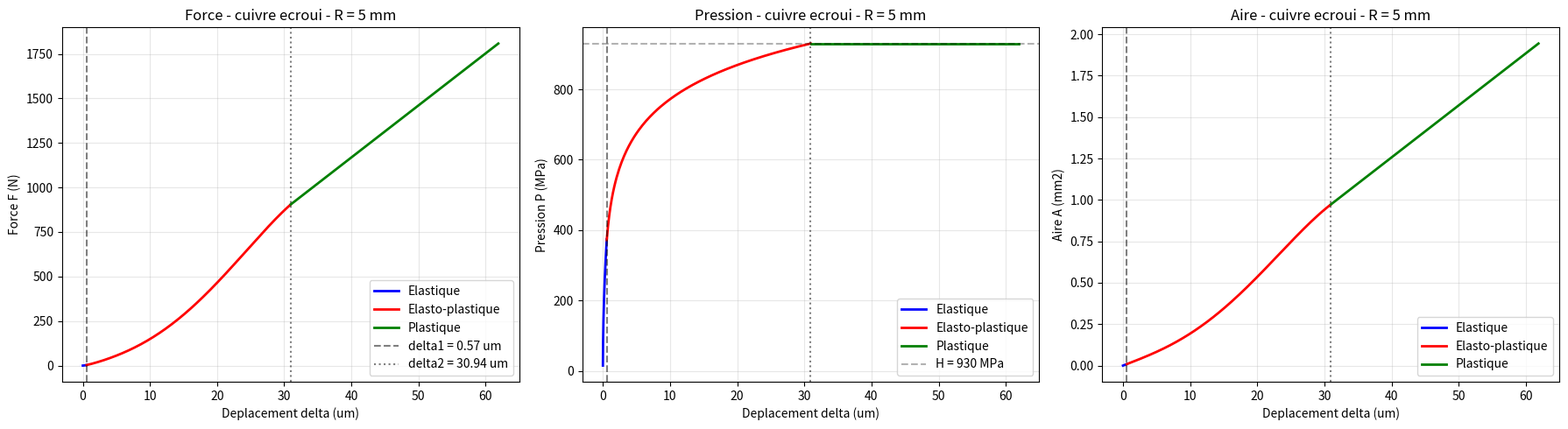
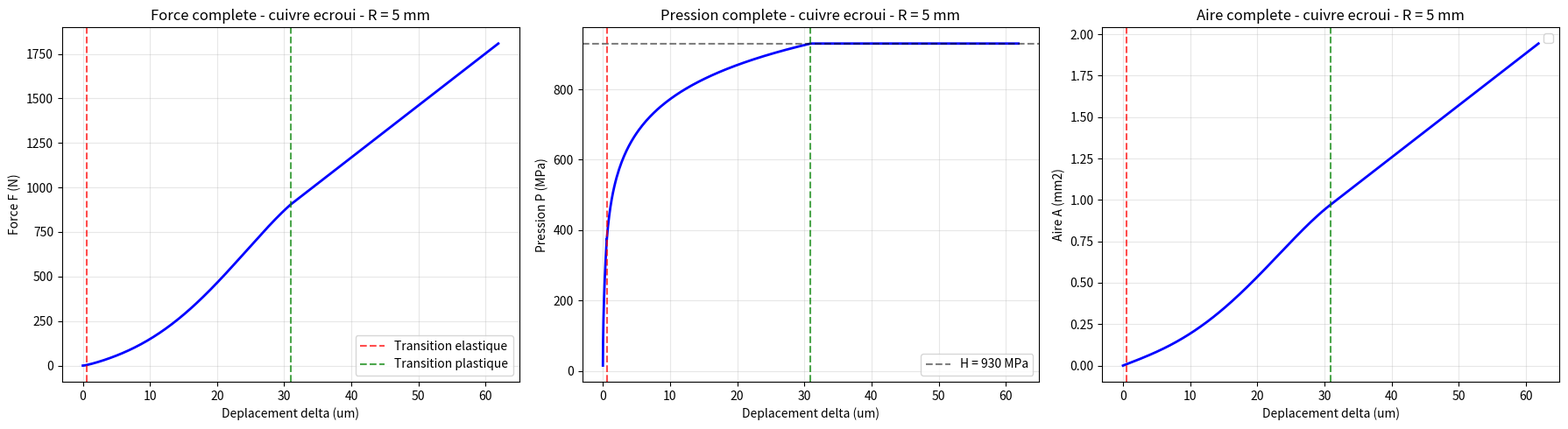
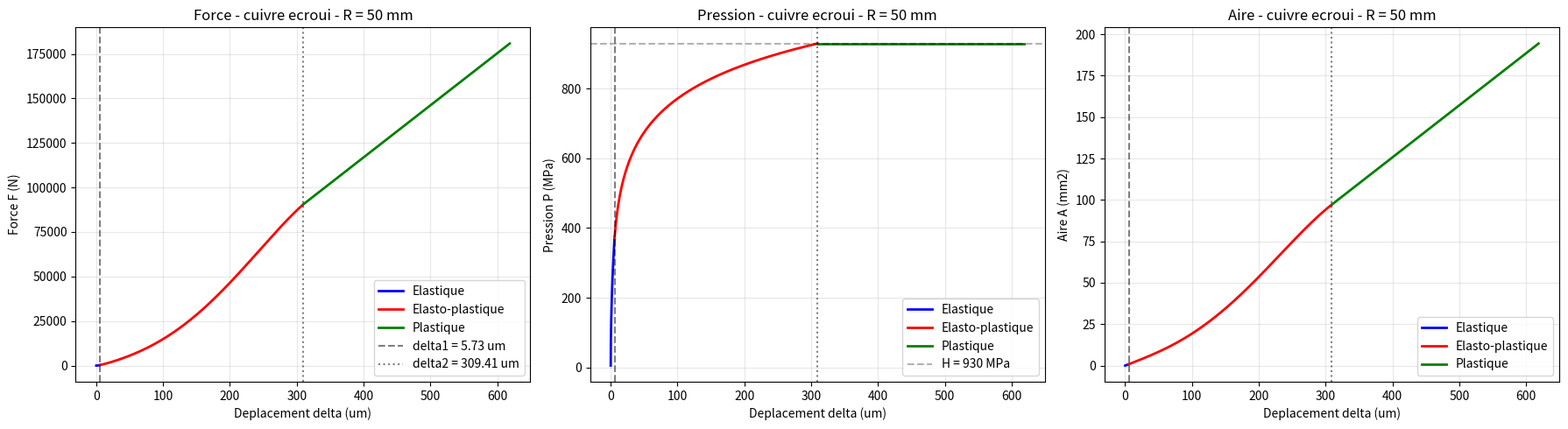
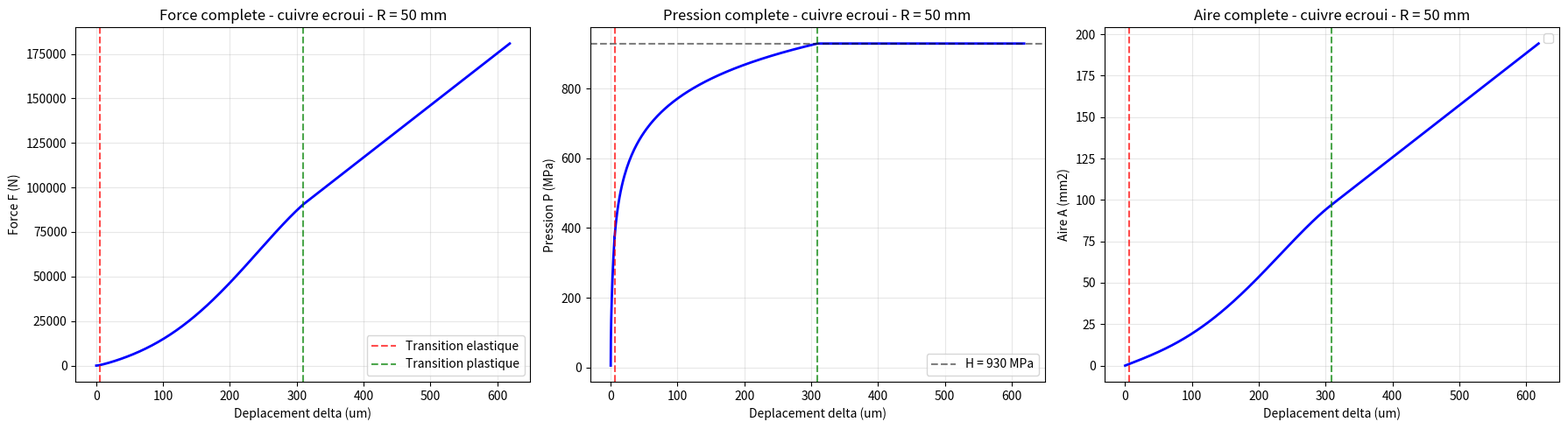
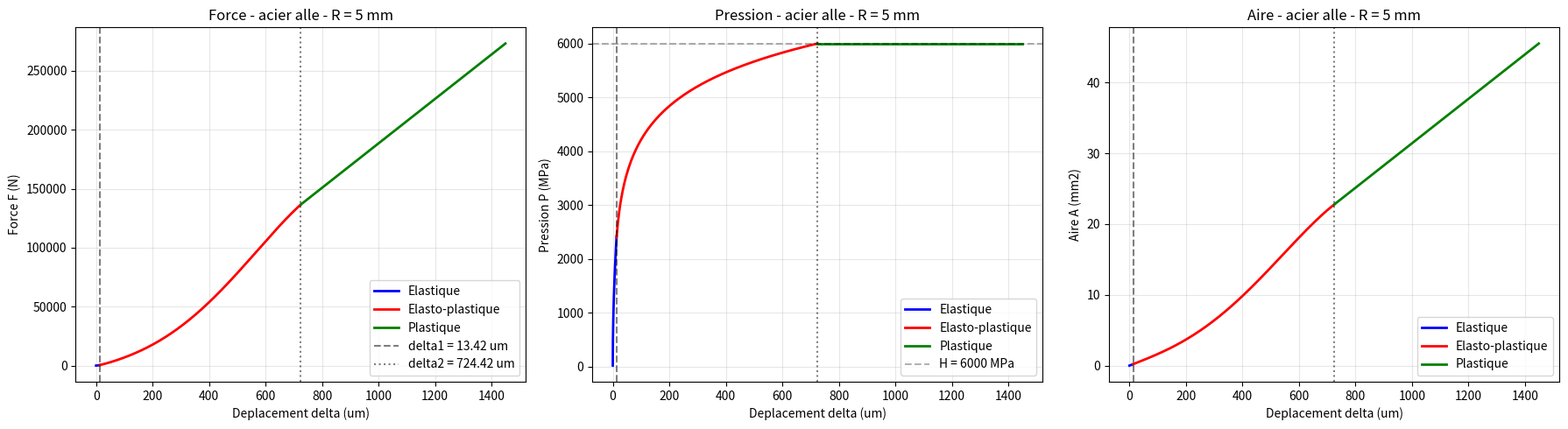
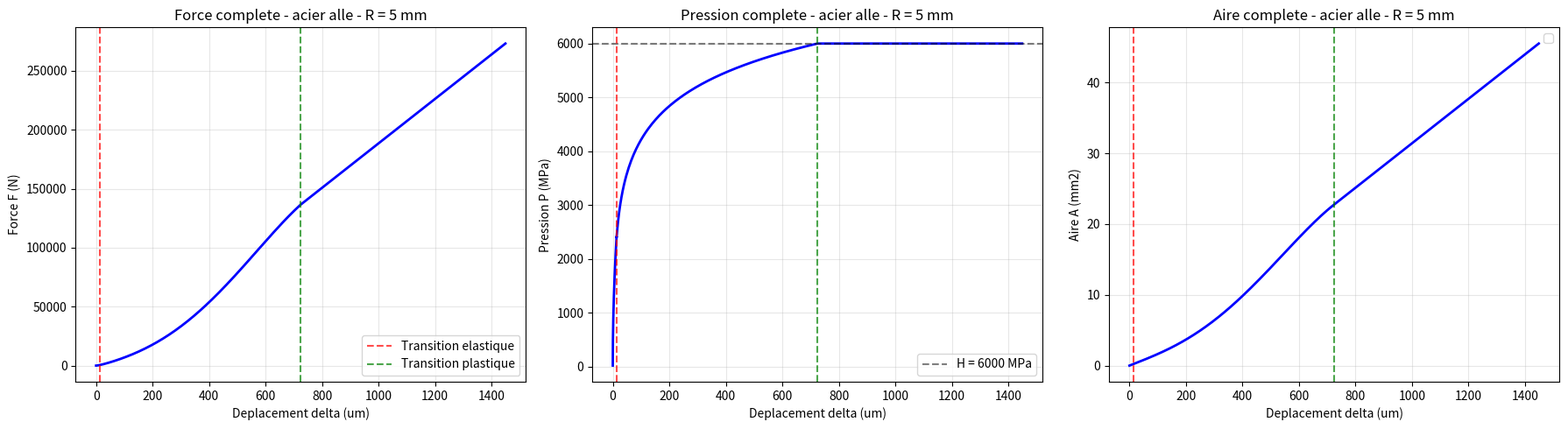
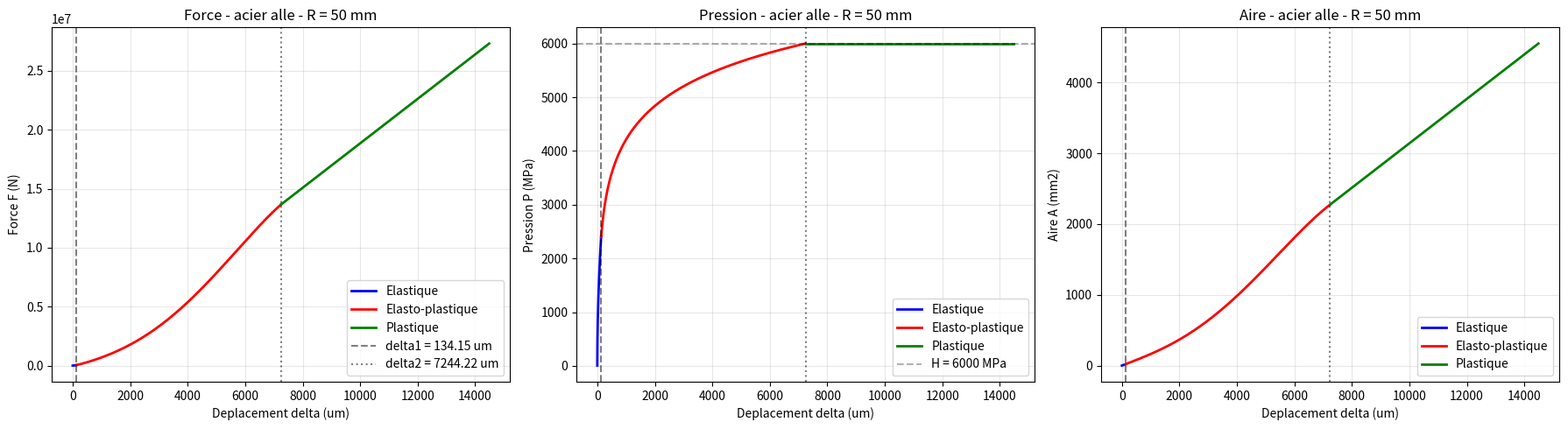
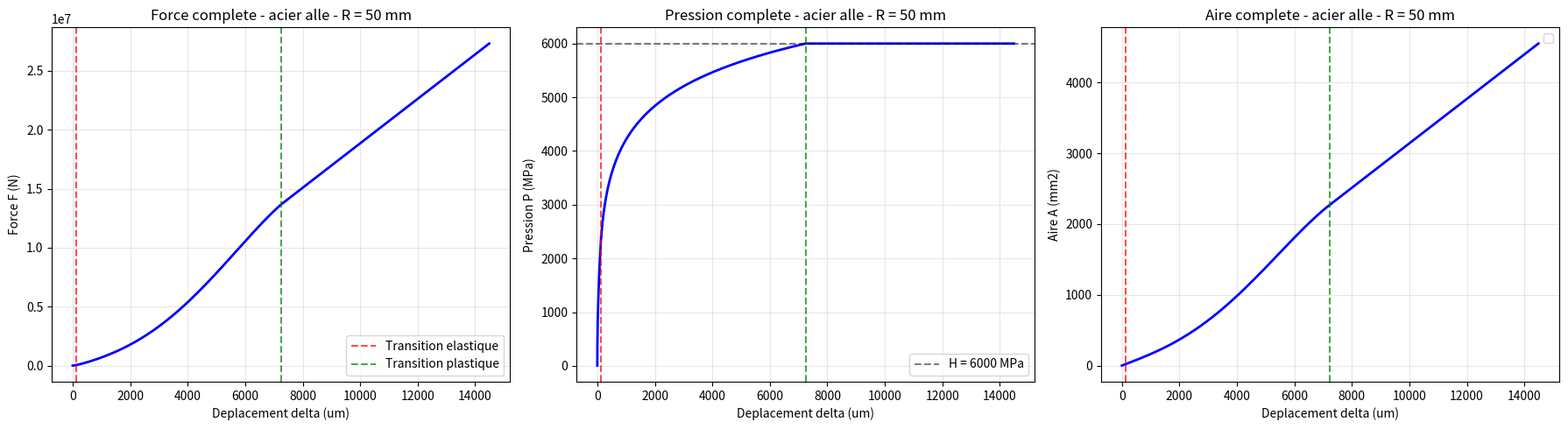
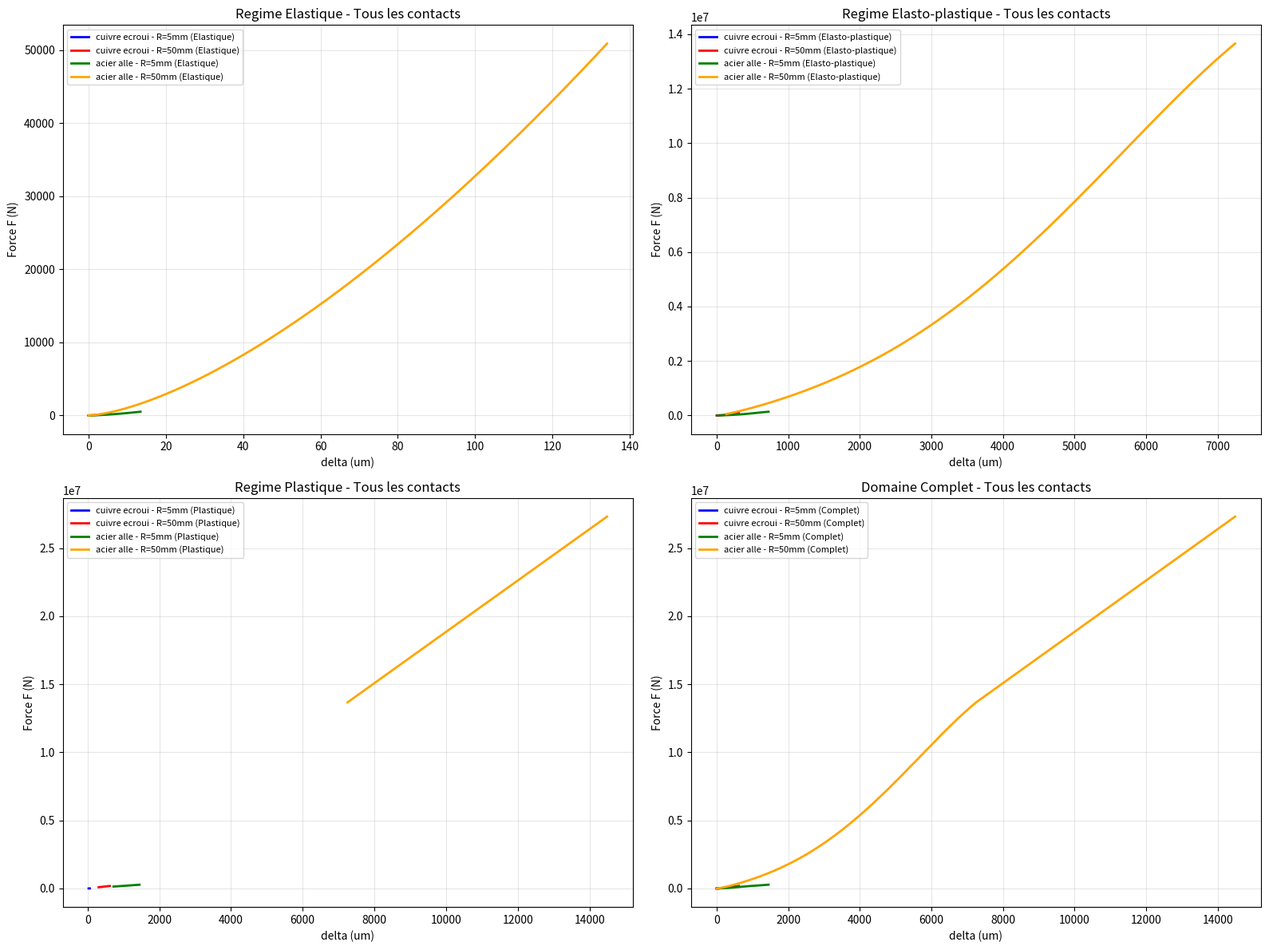

Write the Python code that produced these figures, in order.
# -*- coding: utf-8 -*-
"""Analyse complète des contacts non-adhesifs elastique, elasto-plastique et plastique"""

import matplotlib.pyplot as plt
import numpy as np
import pandas as pd
import os

output_dir = "images"

if not os.path.exists(output_dir):
    os.makedirs(output_dir)

Materiau = pd.DataFrame(
    data={
        "H": [6, 60, 93, 200, 600, 10],
        "Y": [2, 20, 31, 65, 220, 5],
        "E": [1600, 12000, 12000, 20000, 20000, 100]
    },
    index=["Plomb", "cuivre", "cuivre ecroui", "acier doux", "acier alle", "polymere"]
)

Materiau[["H", "Y", "E"]] *= 1e7
Materiau["v"] = [0.3, 0.3, 0.3, 0.3, 0.45, 0.3]

Materiau1 = Materiau.iloc[[2, 4], :4].copy()
Materiau1.loc["acier alle", "v"] = 0.3

rayons = np.array([5e-3, 50e-3])

def E_contact(E1, v1, E2, v2):
    return 1 / ((1 - v1**2) / E1 + (1 - v2**2) / E2)

def calcul_regime_elastique(delta, R, E_star):
    F = (4/3) * E_star * np.sqrt(R) * delta**1.5
    A = np.pi * R * delta
    P = (4 * E_star) / (3 * np.pi) * np.sqrt(delta / R)
    return F, A, P

def calcul_regime_elastoplastique(delta, delta1, delta2, R, H, E_star):
    if np.all(delta > delta1) and np.all(delta <= delta2):
        terme_log = (np.log(delta2) - np.log(delta)) / (np.log(delta2) - np.log(delta1))
        P = H * (1 - 0.6 * terme_log)
    else:
        P = np.zeros_like(delta)
    
    x = (delta - delta1) / (delta2 - delta1)
    A = np.pi * R * delta * (1 - 2*x**3 + 3*x**2)
    
    F = P * A
    
    return F, A, P

def calcul_regime_plastique(delta, R, H):
    A = 2 * np.pi * R * delta
    P = H * np.ones_like(delta)
    F = A * P
    return F, A, P

for i, mat in enumerate(Materiau1.index):
    E_star = E_contact(
        Materiau1.loc[mat, "E"], Materiau1.loc[mat, "v"],
        Materiau1.loc["acier alle", "E"], Materiau1.loc["acier alle", "v"]
    )
    Materiau1.loc[mat, "E_contact"] = E_star

for R in rayons:
    for mat in Materiau1.index:
        H = Materiau1.loc[mat, "H"]
        E_star = Materiau1.loc[mat, "E_contact"]
        delta1 = 0.9 * R * (H / E_star)**2
        delta2 = 54 * delta1
        
        Materiau1.loc[mat, f"delta1_R{R:.3f}"] = delta1
        Materiau1.loc[mat, f"delta2_R{R:.3f}"] = delta2

print("Parametres des materiaux:")
print(Materiau1)
print("\n" + "="*80 + "\n")

n_points = 500
couleurs = ['blue', 'red', 'green', 'orange']

for idx_mat, mat in enumerate(Materiau1.index):
    for idx_R, R in enumerate(rayons):
        H = Materiau1.loc[mat, "H"]
        E_star = Materiau1.loc[mat, "E_contact"]
        delta1 = Materiau1.loc[mat, f"delta1_R{R:.3f}"]
        delta2 = Materiau1.loc[mat, f"delta2_R{R:.3f}"]
        
        delta_elastique = np.linspace(1e-9, delta1, n_points//3)
        F_el, A_el, P_el = calcul_regime_elastique(delta_elastique, R, E_star)
        
        delta_elastoplastique = np.linspace(delta1*1.001, delta2, n_points//3)
        F_ep, A_ep, P_ep = calcul_regime_elastoplastique(delta_elastoplastique, delta1, delta2, R, H, E_star)
        
        delta_plastique = np.linspace(delta2*1.001, delta2*2, n_points//3)
        F_pl, A_pl, P_pl = calcul_regime_plastique(delta_plastique, R, H)
        
        delta_complet = np.concatenate([delta_elastique, delta_elastoplastique, delta_plastique])
        F_complet = np.concatenate([F_el, F_ep, F_pl])
        A_complet = np.concatenate([A_el, A_ep, A_pl])
        P_complet = np.concatenate([P_el, P_ep, P_pl])
        
        fig, axes = plt.subplots(1, 3, figsize=(18, 5))
        
        axes[0].plot(delta_elastique*1e6, F_el, 'b-', linewidth=2, label='Elastique')
        axes[0].plot(delta_elastoplastique*1e6, F_ep, 'r-', linewidth=2, label='Elasto-plastique')
        axes[0].plot(delta_plastique*1e6, F_pl, 'g-', linewidth=2, label='Plastique')
        axes[0].axvline(delta1*1e6, color='k', linestyle='--', alpha=0.5, label=f'delta1 = {delta1*1e6:.2f} um')
        axes[0].axvline(delta2*1e6, color='k', linestyle=':', alpha=0.5, label=f'delta2 = {delta2*1e6:.2f} um')
        axes[0].set_xlabel('Deplacement delta (um)')
        axes[0].set_ylabel('Force F (N)')
        axes[0].set_title(f'Force - {mat} - R = {R*1000:.0f} mm')
        axes[0].legend()
        axes[0].grid(True, alpha=0.3)
        
        axes[1].plot(delta_elastique*1e6, P_el/1e6, 'b-', linewidth=2, label='Elastique')
        axes[1].plot(delta_elastoplastique*1e6, P_ep/1e6, 'r-', linewidth=2, label='Elasto-plastique')
        axes[1].plot(delta_plastique*1e6, P_pl/1e6, 'g-', linewidth=2, label='Plastique')
        axes[1].axhline(H/1e6, color='k', linestyle='--', alpha=0.3, label=f'H = {H/1e6:.0f} MPa')
        axes[1].axvline(delta1*1e6, color='k', linestyle='--', alpha=0.5)
        axes[1].axvline(delta2*1e6, color='k', linestyle=':', alpha=0.5)
        axes[1].set_xlabel('Deplacement delta (um)')
        axes[1].set_ylabel('Pression P (MPa)')
        axes[1].set_title(f'Pression - {mat} - R = {R*1000:.0f} mm')
        axes[1].legend()
        axes[1].grid(True, alpha=0.3)
        
        axes[2].plot(delta_elastique*1e6, A_el*1e6, 'b-', linewidth=2, label='Elastique')
        axes[2].plot(delta_elastoplastique*1e6, A_ep*1e6, 'r-', linewidth=2, label='Elasto-plastique')
        axes[2].plot(delta_plastique*1e6, A_pl*1e6, 'g-', linewidth=2, label='Plastique')
        axes[2].axvline(delta1*1e6, color='k', linestyle='--', alpha=0.5)
        axes[2].axvline(delta2*1e6, color='k', linestyle=':', alpha=0.5)
        axes[2].set_xlabel('Deplacement delta (um)')
        axes[2].set_ylabel('Aire A (mm2)')
        axes[2].set_title(f'Aire - {mat} - R = {R*1000:.0f} mm')
        axes[2].legend()
        axes[2].grid(True, alpha=0.3)
        
        plt.tight_layout()
        plt.savefig(f'{output_dir}/contact_{mat}_R{int(R*1000)}_par_regime.png', dpi=300, bbox_inches='tight')
        plt.close()
        
        fig, axes = plt.subplots(1, 3, figsize=(18, 5))
        
        axes[0].plot(delta_complet*1e6, F_complet, 'b-', linewidth=2)
        axes[0].axvline(delta1*1e6, color='r', linestyle='--', alpha=0.7, label='Transition elastique')
        axes[0].axvline(delta2*1e6, color='g', linestyle='--', alpha=0.7, label='Transition plastique')
        axes[0].set_xlabel('Deplacement delta (um)')
        axes[0].set_ylabel('Force F (N)')
        axes[0].set_title(f'Force complete - {mat} - R = {R*1000:.0f} mm')
        axes[0].legend()
        axes[0].grid(True, alpha=0.3)
        
        axes[1].plot(delta_complet*1e6, P_complet/1e6, 'b-', linewidth=2)
        axes[1].axhline(H/1e6, color='k', linestyle='--', alpha=0.5, label=f'H = {H/1e6:.0f} MPa')
        axes[1].axvline(delta1*1e6, color='r', linestyle='--', alpha=0.7)
        axes[1].axvline(delta2*1e6, color='g', linestyle='--', alpha=0.7)
        axes[1].set_xlabel('Deplacement delta (um)')
        axes[1].set_ylabel('Pression P (MPa)')
        axes[1].set_title(f'Pression complete - {mat} - R = {R*1000:.0f} mm')
        axes[1].legend()
        axes[1].grid(True, alpha=0.3)
        
        axes[2].plot(delta_complet*1e6, A_complet*1e6, 'b-', linewidth=2)
        axes[2].axvline(delta1*1e6, color='r', linestyle='--', alpha=0.7)
        axes[2].axvline(delta2*1e6, color='g', linestyle='--', alpha=0.7)
        axes[2].set_xlabel('Deplacement delta (um)')
        axes[2].set_ylabel('Aire A (mm2)')
        axes[2].set_title(f'Aire complete - {mat} - R = {R*1000:.0f} mm')
        axes[2].legend()
        axes[2].grid(True, alpha=0.3)
        
        plt.tight_layout()
        plt.savefig(f'{output_dir}/contact_{mat}_R{int(R*1000)}_complet.png', dpi=300, bbox_inches='tight')
        plt.close()

fig, axes = plt.subplots(2, 2, figsize=(16, 12))

for idx_mat, mat in enumerate(Materiau1.index):
    for idx_R, R in enumerate(rayons):
        H = Materiau1.loc[mat, "H"]
        E_star = Materiau1.loc[mat, "E_contact"]
        delta1 = Materiau1.loc[mat, f"delta1_R{R:.3f}"]
        delta2 = Materiau1.loc[mat, f"delta2_R{R:.3f}"]
        
        delta_el = np.linspace(1e-9, delta1, 100)
        delta_ep = np.linspace(delta1*1.001, delta2, 100)
        delta_pl = np.linspace(delta2*1.001, delta2*2, 100)
        
        delta_all = np.concatenate([delta_el, delta_ep, delta_pl])
        
        F_el, _, _ = calcul_regime_elastique(delta_el, R, E_star)
        F_ep, _, _ = calcul_regime_elastoplastique(delta_ep, delta1, delta2, R, H, E_star)
        F_pl, _, _ = calcul_regime_plastique(delta_pl, R, H)
        
        F_all = np.concatenate([F_el, F_ep, F_pl])
        
        axes[0, 0].plot(delta_el*1e6, F_el, color=couleurs[idx_mat*2 + idx_R], 
                       linestyle='-', linewidth=2, 
                       label=f'{mat} - R={R*1000:.0f}mm (Elastique)')
        axes[0, 1].plot(delta_ep*1e6, F_ep, color=couleurs[idx_mat*2 + idx_R], 
                       linestyle='-', linewidth=2,
                       label=f'{mat} - R={R*1000:.0f}mm (Elasto-plastique)')
        axes[1, 0].plot(delta_pl*1e6, F_pl, color=couleurs[idx_mat*2 + idx_R], 
                       linestyle='-', linewidth=2,
                       label=f'{mat} - R={R*1000:.0f}mm (Plastique)')
        axes[1, 1].plot(delta_all*1e6, F_all, color=couleurs[idx_mat*2 + idx_R], 
                       linestyle='-', linewidth=2,
                       label=f'{mat} - R={R*1000:.0f}mm (Complet)')

axes[0, 0].set_xlabel('delta (um)')
axes[0, 0].set_ylabel('Force F (N)')
axes[0, 0].set_title('Regime Elastique - Tous les contacts')
axes[0, 0].legend(fontsize=8)
axes[0, 0].grid(True, alpha=0.3)

axes[0, 1].set_xlabel('delta (um)')
axes[0, 1].set_ylabel('Force F (N)')
axes[0, 1].set_title('Regime Elasto-plastique - Tous les contacts')
axes[0, 1].legend(fontsize=8)
axes[0, 1].grid(True, alpha=0.3)

axes[1, 0].set_xlabel('delta (um)')
axes[1, 0].set_ylabel('Force F (N)')
axes[1, 0].set_title('Regime Plastique - Tous les contacts')
axes[1, 0].legend(fontsize=8)
axes[1, 0].grid(True, alpha=0.3)

axes[1, 1].set_xlabel('delta (um)')
axes[1, 1].set_ylabel('Force F (N)')
axes[1, 1].set_title('Domaine Complet - Tous les contacts')
axes[1, 1].legend(fontsize=8)
axes[1, 1].grid(True, alpha=0.3)

plt.tight_layout()
plt.savefig(f'{output_dir}/comparaison_forces_tous_contacts.png', dpi=300, bbox_inches='tight')
plt.close()

print("="*80)
print("ANALYSE DES RESULTATS")
print("="*80)

print("\n1. COMPARAISON DES PARAMETRES DE TRANSITION:")
print("-"*50)

for mat in Materiau1.index:
    for R in rayons:
        delta1 = Materiau1.loc[mat, f"delta1_R{R:.3f}"]
        delta2 = Materiau1.loc[mat, f"delta2_R{R:.3f}"]
        print(f"{mat:15s} - R={R*1000:4.0f} mm: delta1 = {delta1*1e6:6.2f} um, delta2 = {delta2*1e6:6.2f} um")

print("\n2. INFLUENCE DU RAYON:")
print("-"*50)
print("Pour un meme materiau, un rayon plus grand:")
print("- Augmente delta1 et delta2 proportionnellement")
print("- Reduit la pression pour un meme deplacement")
print("- Augmente l'aire de contact")
print("- Augmente la force necessaire pour atteindre un meme delta")

print("\n3. INFLUENCE DU MATERIAU:")
print("-"*50)
print("Cuivre ecroui vs Acier alle:")
print("- Acier alle: H plus eleve -> transitions a plus faible delta")
print("- Acier alle: module E plus eleve -> rigidite plus grande")
print("- Acier alle: necessite plus de force pour meme penetration")

print("\n4. COMPORTEMENT PAR REGIME:")
print("-"*50)
print("Regime elastique: F ∝ delta^(3/2), P ∝ √delta")
print("Regime elasto-plastique: transition progressive, P → H")
print("Regime plastique: F ∝ delta, P = H (constant)")
print("L'aire augmente lineairement avec delta en regime plastique")

print("\n5. IMPLICATIONS POUR LA CONCEPTION:")
print("-"*50)
print("- Pour eviter la deformation plastique: maintenir delta < delta1")
print("- Pour les contacts repetes: eviter l'accumulation de deformation plastique")
print("- Choix du rayon selon l'application: grand rayon pour repartirl la charge")
print("- Importance du rapport H/E pour la resistance a l'indentation")

print("\n" + "="*80)
print("Toutes les figures ont ete sauvegardees dans le dossier 'images/'")
print("="*80)
